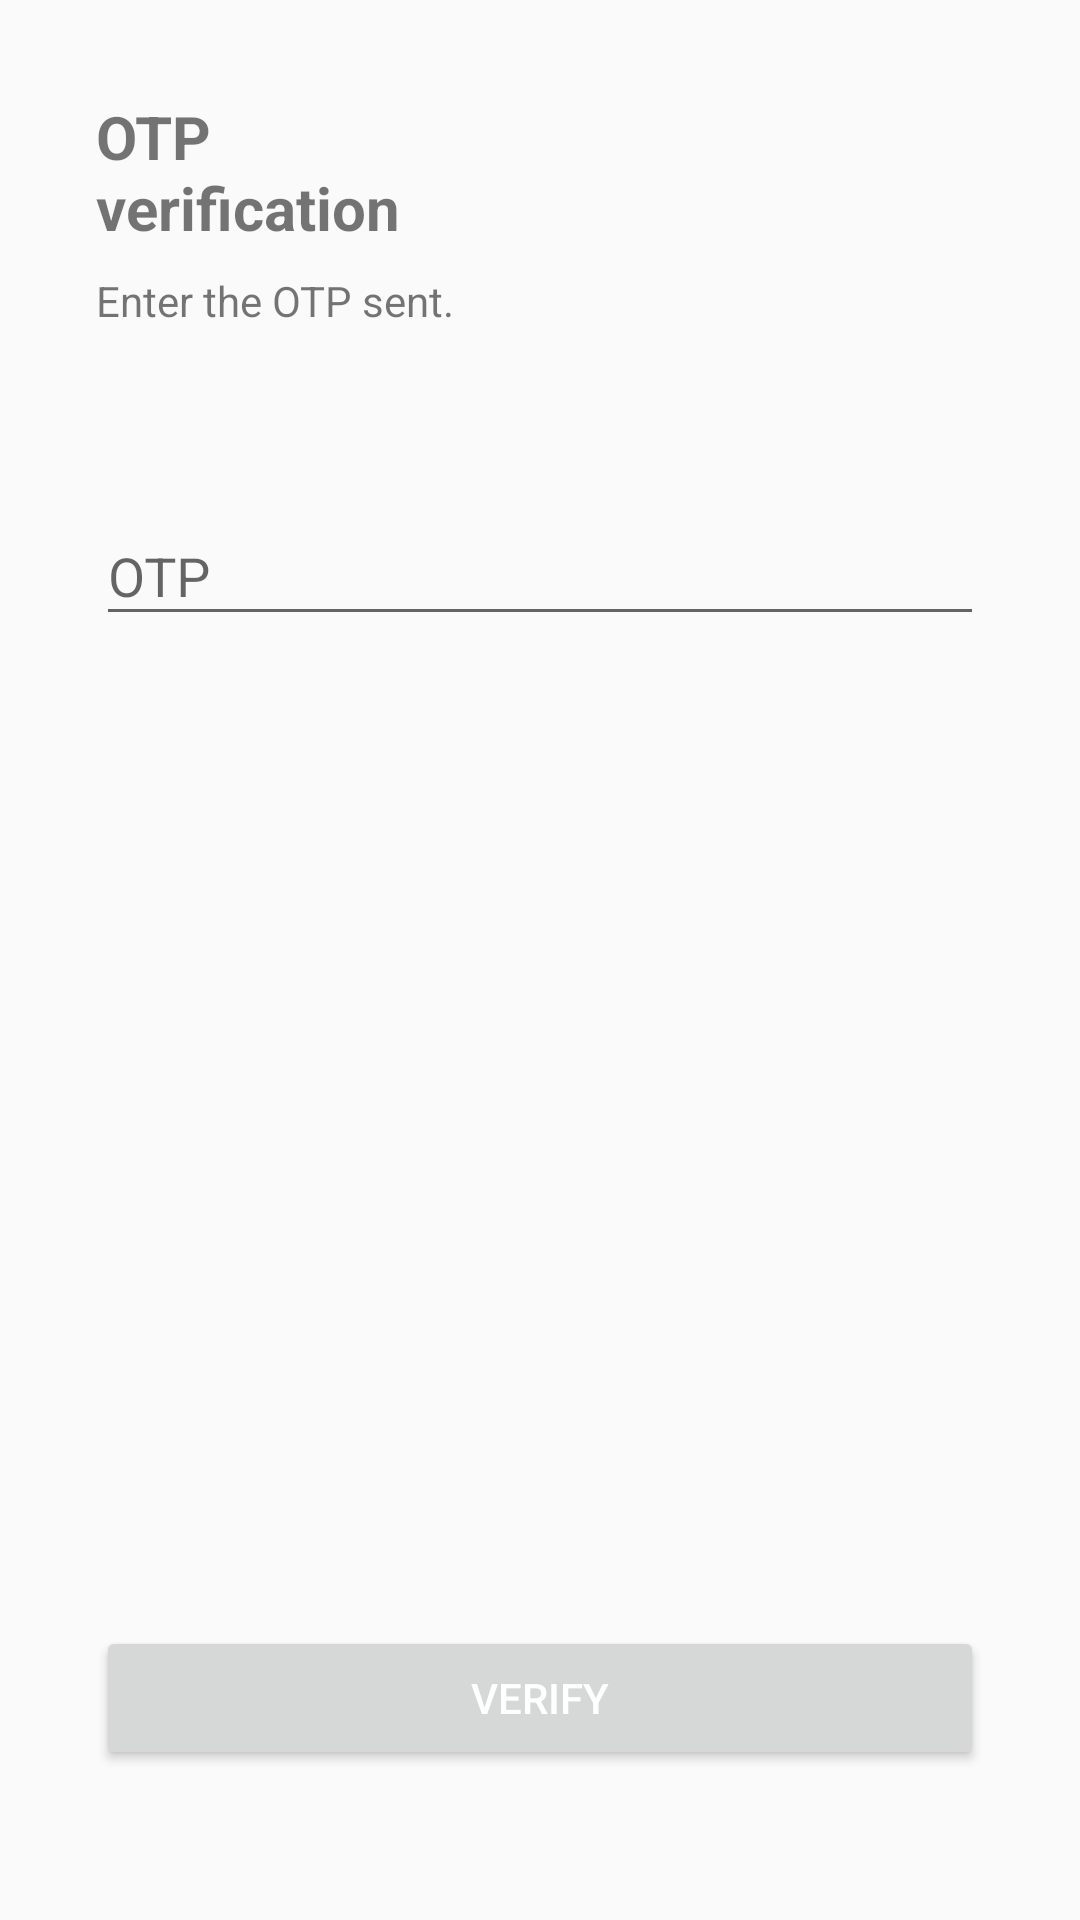

Reconstruct the res/layout file that produces this screen, plus the resources it refers to.
<!-- AndroidManifest.xml: application theme AppTheme -->
<!-- res/layout/activity_o_t_p_verification.xml -->
<?xml version="1.0" encoding="utf-8"?>
<androidx.constraintlayout.widget.ConstraintLayout xmlns:android="http://schemas.android.com/apk/res/android"
    xmlns:app="http://schemas.android.com/apk/res-auto"
    xmlns:tools="http://schemas.android.com/tools"
    android:layout_width="match_parent"
    android:layout_height="match_parent"
    tools:context=".OTPVerification">

    <TextView
        android:id="@+id/textView"
        android:layout_width="wrap_content"
        android:layout_height="wrap_content"
        android:layout_marginStart="32dp"
        android:layout_marginLeft="32dp"
        android:layout_marginTop="32dp"
        android:text="@string/otp_verification"
        android:textSize="20sp"
        android:textStyle="bold"
        app:layout_constraintStart_toStartOf="parent"
        app:layout_constraintTop_toTopOf="parent" />

    <TextView
        android:id="@+id/textView2"
        android:layout_width="wrap_content"
        android:layout_height="wrap_content"
        android:layout_marginStart="32dp"
        android:layout_marginLeft="32dp"
        android:layout_marginTop="8dp"
        android:text="@string/enter_otp_message"
        app:layout_constraintStart_toStartOf="parent"
        app:layout_constraintTop_toBottomOf="@+id/textView" />

    <com.google.android.material.textfield.TextInputLayout
        android:id="@+id/otp"
        android:layout_width="match_parent"
        android:layout_height="wrap_content"
        android:layout_marginStart="32dp"
        android:layout_marginLeft="32dp"
        android:layout_marginTop="50dp"
        android:layout_marginEnd="32dp"
        android:layout_marginRight="32dp"
        android:hint="@string/otp_hint"
        app:layout_constraintEnd_toEndOf="parent"
        app:layout_constraintStart_toStartOf="parent"
        app:layout_constraintTop_toBottomOf="@+id/textView2"
        android:theme="@style/ColorAccentOnly">

        <EditText
            android:id="@+id/otp1"
            android:layout_width="match_parent"
            android:layout_height="wrap_content"
            android:layout_weight="1"
            android:ems="10"
            android:inputType="phone" />
    </com.google.android.material.textfield.TextInputLayout>

    <Button
        android:id="@+id/verifyOTP"
        android:layout_width="match_parent"
        android:layout_height="wrap_content"
        android:layout_marginStart="32dp"
        android:layout_marginLeft="32dp"
        android:layout_marginEnd="32dp"
        android:layout_marginRight="32dp"
        android:layout_marginBottom="50dp"
        android:text="@string/verify_button"
        android:textColor="#FFFFFF"
        app:layout_constraintBottom_toBottomOf="parent"
        app:layout_constraintEnd_toEndOf="parent"
        app:layout_constraintStart_toStartOf="parent" />

</androidx.constraintlayout.widget.ConstraintLayout>
<!-- resources referenced by this layout -->
<resources>
  <string name="enter_otp_message">Enter the OTP sent.</string>
  <string name="otp_hint">OTP</string>
  <string name="otp_verification">OTP\nverification</string>
  <string name="verify_button">VERIFY</string>
  <style name="ColorAccentOnly">
          <item name="colorAccent">@android:color/holo_red_light</item>
      </style>
  <style name="AppTheme" parent="Theme.AppCompat.Light.DarkActionBar">
          
          <item name="colorPrimary">@color/colorPrimary</item>
          <item name="colorPrimaryDark">@color/colorPrimaryDark</item>
          <item name="colorAccent">@color/colorAccent</item>
      </style>
  <!-- not gathered from this repository: default colours our renderer supplied (Android Studio template values) -->
  <color name="colorPrimary">#FF6200EE</color>
  <color name="colorPrimaryDark">#FF3700B3</color>
  <color name="colorAccent">#FF03DAC5</color>
</resources>
